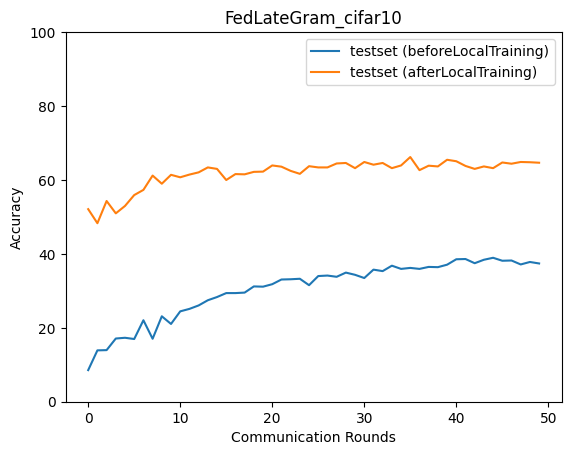

The table this chart was drawn from, first rows:
epoch, accuracy_test_before, macro_f1_test_before, macro_precision_test_before, macro_recall_test_before, accuracy_test_after, macro_f1_test_after, macro_precision_test_after, macro_recall_test_after
0, 8.55, 4.017, 5.2, 8.625, 52.1, 50.62, 52.63, 52.24
1, 13.89, 8.765, 10.89, 14.61, 48.3, 44.88, 48.46, 48.89
2, 13.96, 5.606, 3.81, 14.39, 54.31, 50.93, 53.94, 53.52
3, 17.1, 12.87, 13.89, 18.34, 50.97, 49.8, 53.82, 51.03
4, 17.3, 10.45, 24.19, 17.99, 52.97, 51.88, 55.9, 53.08
5, 16.97, 12.34, 22.15, 18.37, 55.91, 54.26, 57.21, 55.2
6, 22.04, 17.01, 34.66, 22.26, 57.31, 55.81, 58.44, 56.84
7, 17.03, 11.54, 17.73, 18.44, 61.19, 59.38, 59.66, 60.51
8, 23.11, 19.78, 36.21, 23.5, 58.98, 58.7, 60.24, 59.16
9, 21.04, 16.09, 28.91, 22.72, 61.39, 60.98, 61.2, 61.25
10, 24.45, 20.9, 28.12, 25.32, 60.72, 59.99, 60.32, 60.56
11, 25.12, 19.87, 26.52, 26.4, 61.46, 60.57, 60.73, 61.24
12, 26.05, 21.65, 33.78, 27.18, 62.06, 61.68, 62.13, 62.07
13, 27.45, 23.23, 30.39, 28.72, 63.39, 63.21, 64.06, 63.53
14, 28.32, 24.86, 31.36, 29.5, 62.99, 62.63, 62.76, 62.8
15, 29.39, 26.06, 35.8, 30.37, 59.99, 59.66, 60.47, 59.93
16, 29.39, 26.03, 33.43, 30.35, 61.59, 61.44, 62.37, 61.76
17, 29.53, 26.44, 34.89, 30.46, 61.52, 61.39, 61.83, 61.68
18, 31.2, 29.07, 35.21, 32.19, 62.19, 61.67, 62.11, 62.12
19, 31.13, 28.35, 36.07, 31.95, 62.26, 61.41, 61.64, 61.91
20, 31.8, 28.77, 33.96, 32.73, 63.93, 62.43, 62.37, 63.27
21, 33.07, 30.49, 35.99, 33.89, 63.59, 62.05, 62.27, 62.87
22, 33.13, 30.77, 35.05, 34.02, 62.46, 61.85, 62.04, 62.42
23, 33.27, 31.28, 35.81, 34.26, 61.66, 60.02, 60.46, 61.18
24, 31.53, 29.23, 35.58, 32.53, 63.73, 63.32, 63.78, 63.67
25, 34, 32.44, 36.73, 34.91, 63.39, 62.6, 63.05, 62.93
26, 34.13, 32.31, 37.36, 35.04, 63.39, 63.07, 63.97, 63.47
27, 33.8, 32.26, 36.82, 34.64, 64.46, 63.06, 63.59, 64.1
28, 34.94, 33.77, 37.32, 35.66, 64.6, 63.94, 63.88, 64.26
29, 34.34, 32.63, 35.81, 35.25, 63.19, 62.69, 63.12, 63.09
30, 33.47, 31.93, 35.95, 34.36, 64.86, 64.2, 64.39, 64.43
31, 35.74, 35.01, 38.42, 36.54, 64.13, 63.38, 63.91, 63.7
32, 35.34, 33.82, 38.17, 36.21, 64.6, 63.96, 64.07, 64.36
33, 36.81, 35.77, 39.91, 37.65, 63.19, 62.81, 62.93, 63.1
34, 35.94, 34.46, 38.21, 36.62, 63.93, 63.39, 63.52, 63.75
35, 36.21, 34.87, 39.99, 37.08, 66.2, 65.75, 65.7, 65.96
36, 35.94, 34.63, 38.13, 36.78, 62.66, 62.55, 63.33, 62.89
37, 36.47, 34.97, 38.32, 37.39, 63.86, 63.41, 63.79, 63.75
38, 36.41, 35.37, 39.15, 37.38, 63.66, 62.56, 62.7, 63.33
39, 37.07, 36.04, 39.57, 37.82, 65.46, 64.75, 64.62, 65.14
40, 38.54, 37.57, 41.38, 39.33, 65.06, 64.98, 65.3, 64.94
41, 38.61, 37.64, 41.2, 39.42, 63.79, 63.82, 64.53, 64.07
42, 37.47, 36.57, 40.04, 38.38, 62.99, 63.19, 63.91, 63.12
43, 38.41, 37.35, 41.56, 39.26, 63.66, 62.94, 63.25, 63.52
44, 38.94, 38.43, 41.43, 39.6, 63.19, 63.09, 63.64, 63.39
45, 38.14, 37.41, 41.16, 39, 64.73, 64.68, 65.74, 65
46, 38.21, 37.59, 41.21, 38.96, 64.4, 64.42, 64.79, 64.35
47, 37.14, 36.35, 40.23, 37.99, 64.86, 64.81, 65.33, 64.88
48, 37.81, 37.23, 40.65, 38.64, 64.8, 64.39, 64.75, 64.6
49, 37.41, 36.68, 39.61, 38.13, 64.66, 64.47, 64.85, 64.74
